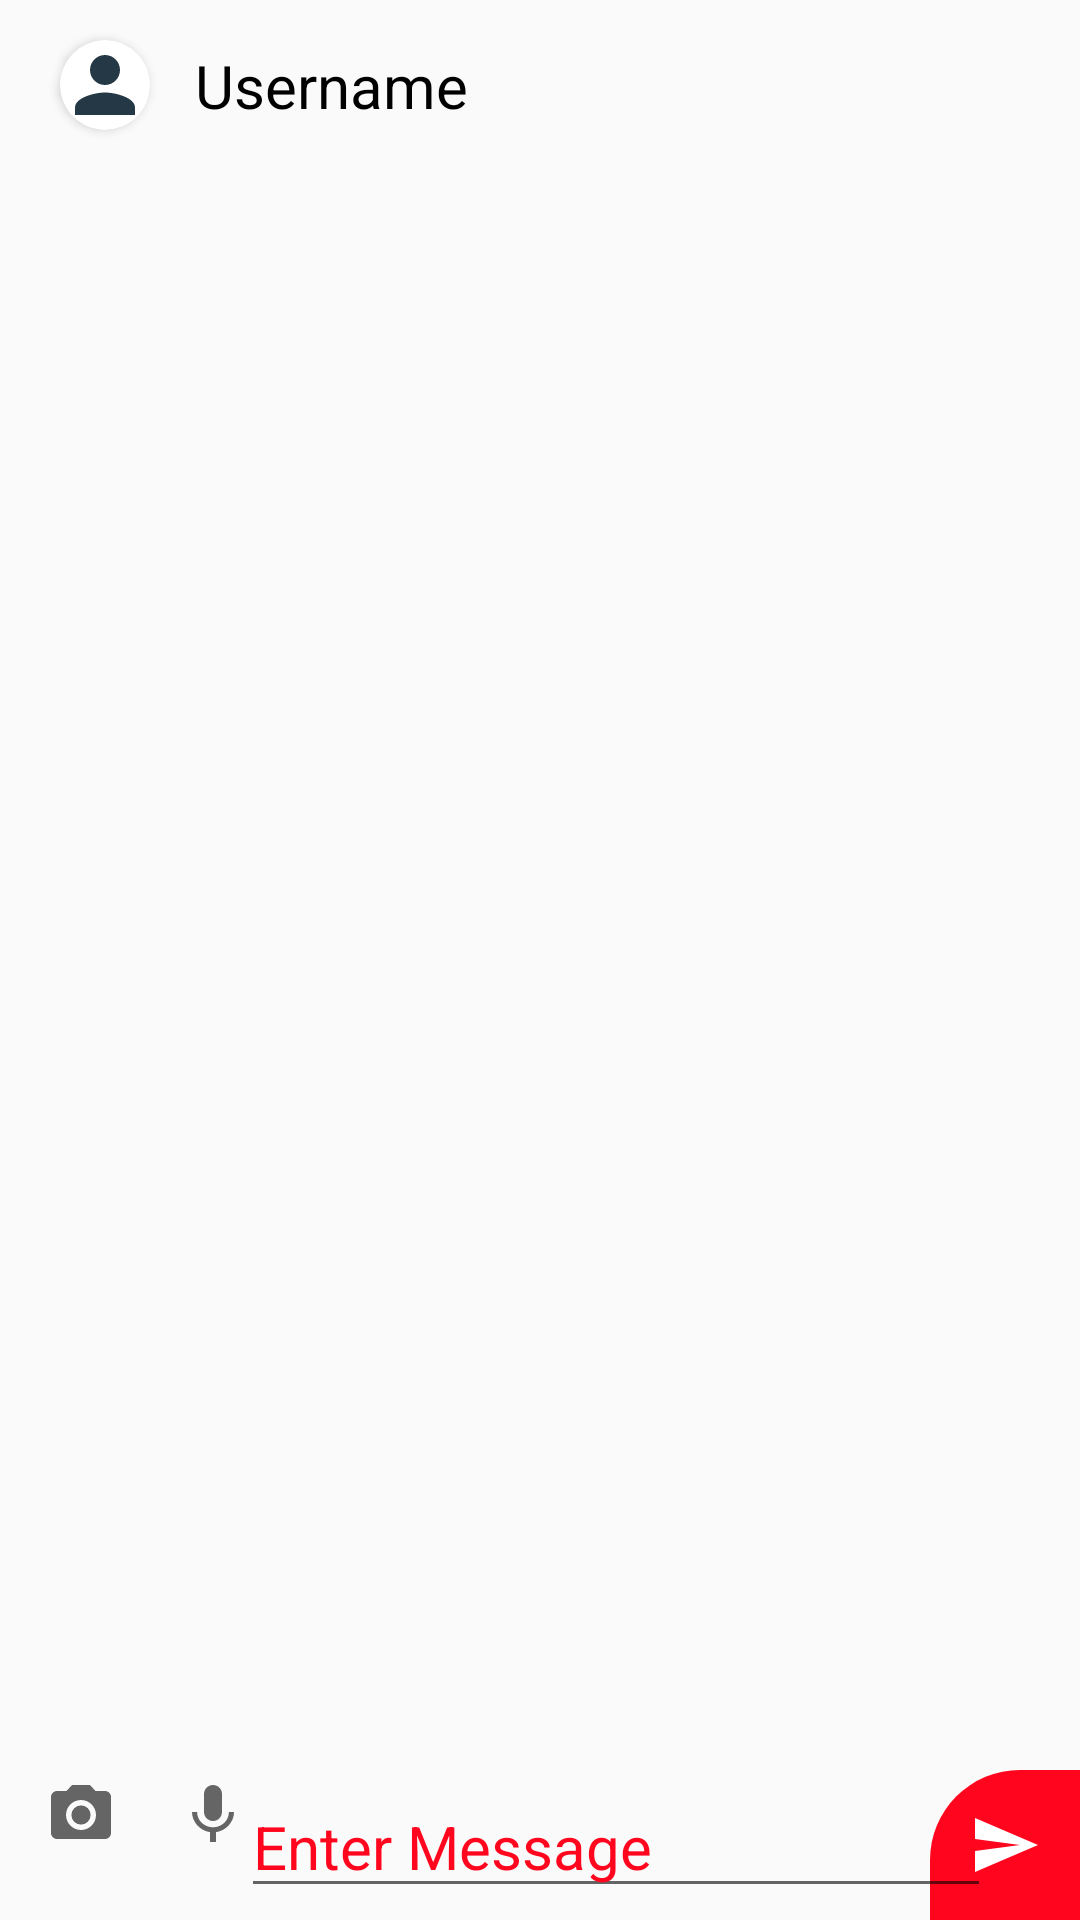

The Android layout XML behind this screen, and the referenced resources:
<!-- AndroidManifest.xml: activity theme Theme.Social_Media.NoActionBar -->
<!-- res/layout/activity_message.xml -->
<?xml version="1.0" encoding="utf-8"?>
<androidx.constraintlayout.widget.ConstraintLayout xmlns:android="http://schemas.android.com/apk/res/android"
    xmlns:app="http://schemas.android.com/apk/res-auto"
    xmlns:tools="http://schemas.android.com/tools"
    android:layout_width="match_parent"
    android:layout_height="match_parent"
    tools:context=".MessageActivity">

    <LinearLayout
        android:id="@+id/linearLayout"
        android:layout_width="match_parent"
        android:layout_height="wrap_content"
        android:orientation="horizontal"
        app:cardBackgroundColor="@color/white"
        tools:ignore="MissingConstraints">

        <androidx.cardview.widget.CardView
            android:layout_width="30dp"
            android:layout_height="30dp"
            android:layout_gravity="center_vertical|right"
            android:layout_marginLeft="20dp"
            app:cardCornerRadius="15dp"
            app:cardPreventCornerOverlap="false">

            <ImageView
                android:id="@+id/iv_message"
                android:layout_width="match_parent"
                android:layout_height="match_parent"
                android:background="@drawable/ic_person"
                android:clickable="true"
                android:scaleType="fitCenter" />

        </androidx.cardview.widget.CardView>

        <TextView
            android:id="@+id/username_message_tv"
            android:layout_width="wrap_content"
            android:layout_height="wrap_content"
            android:layout_gravity="center_vertical"
            android:layout_margin="15dp"
            android:drawablePadding="5dp"
            android:text="Username"
            android:textColor="@color/black"
            android:textSize="20sp" />

        <TextView
            android:id="@+id/typingstatus"
            android:layout_width="113dp"
            android:layout_height="wrap_content"
            android:layout_gravity="center_vertical"
            android:layout_margin="15dp"
            android:text="is typing ..."
            android:textColor="#06C84C"
            android:textSize="15sp"
            android:visibility="invisible"/>


    </LinearLayout>

    <androidx.recyclerview.widget.RecyclerView
        android:id="@+id/rv_message"
        android:layout_width="match_parent"
        android:layout_height="match_parent"
        android:layout_marginTop="60dp"
        tools:layout_editor_absoluteX="16dp"
        tools:layout_editor_absoluteY="145dp" />

    <ImageButton
        android:id="@+id/imageButton_send"
        android:layout_width="50dp"
        android:layout_height="50dp"
        android:background="@drawable/send_back"
        android:src="@drawable/baseline_send_24"
        app:layout_constraintBottom_toBottomOf="parent"
        app:layout_constraintEnd_toEndOf="parent"
        tools:ignore="MissingConstraints" />

    <EditText
        android:id="@+id/messageEt"
        android:layout_width="250dp"
        android:layout_height="wrap_content"
        android:layout_marginBottom="4dp"
        android:hint="Enter Message"
        android:textColor="@color/black"
        android:textColorHint="@color/red"
        android:textSize="20sp"
        app:layout_constraintBottom_toBottomOf="parent"
        app:layout_constraintEnd_toEndOf="parent"
        app:layout_constraintHorizontal_bias="0.729"
        app:layout_constraintStart_toStartOf="parent" />

    <LinearLayout
        android:layout_width="wrap_content"
        android:layout_height="wrap_content"
        android:orientation="horizontal"
        android:padding="5dp"
        app:layout_constraintBottom_toBottomOf="parent"
        tools:ignore="MissingConstraints"
        tools:layout_editor_absoluteX="0dp">

        <ImageButton
            android:id="@+id/camera_send_message"
            android:layout_width="wrap_content"
            android:layout_height="wrap_content"
            android:layout_marginBottom="8dp"
            android:background="@android:color/transparent"
            android:padding="10dp"
            android:src="@drawable/baseline_camera_alt_24"
            app:layout_constraintBottom_toBottomOf="parent"
            app:layout_constraintEnd_toStartOf="@+id/messageEt"
            app:layout_constraintHorizontal_bias="0.34"
            app:layout_constraintStart_toStartOf="parent" />


        <ImageButton
            android:layout_width="wrap_content"
            android:layout_height="wrap_content"
            android:layout_marginBottom="8dp"
            android:background="@android:color/transparent"
            android:padding="10dp"
            android:src="@drawable/baseline_mic_24"
            app:layout_constraintBottom_toBottomOf="parent"
            app:layout_constraintEnd_toStartOf="@+id/messageEt"
            app:layout_constraintHorizontal_bias="0.0"
            app:layout_constraintStart_toEndOf="@+id/imageButton2" />

    </LinearLayout>

</androidx.constraintlayout.widget.ConstraintLayout>
<!-- resources referenced by this layout -->
<resources>
  <color name="black">#FF000000</color>
  <color name="red">#FF061E</color>
  <color name="white">#FFFFFFFF</color>
  <!-- drawable baseline_camera_alt_24 (drawable) -->
  <vector android:height="24dp"
      android:viewportHeight="24" android:viewportWidth="24"
      android:width="24dp" xmlns:android="http://schemas.android.com/apk/res/android">
      <path android:fillColor="@color/dark_grey" android:pathData="M12,12m-3.2,0a3.2,3.2 0,1 1,6.4 0a3.2,3.2 0,1 1,-6.4 0"/>
      <path android:fillColor="@color/dark_grey" android:pathData="M9,2L7.17,4L4,4c-1.1,0 -2,0.9 -2,2v12c0,1.1 0.9,2 2,2h16c1.1,0 2,-0.9 2,-2L22,6c0,-1.1 -0.9,-2 -2,-2h-3.17L15,2L9,2zM12,17c-2.76,0 -5,-2.24 -5,-5s2.24,-5 5,-5 5,2.24 5,5 -2.24,5 -5,5z"/>
  </vector>
  <!-- drawable baseline_mic_24 (drawable) -->
  <vector android:height="24dp"
      android:viewportHeight="24" android:viewportWidth="24"
      android:width="24dp" xmlns:android="http://schemas.android.com/apk/res/android">
      <path android:fillColor="@color/dark_grey" android:pathData="M12,14c1.66,0 2.99,-1.34 2.99,-3L15,5c0,-1.66 -1.34,-3 -3,-3S9,3.34 9,5v6c0,1.66 1.34,3 3,3zM17.3,11c0,3 -2.54,5.1 -5.3,5.1S6.7,14 6.7,11L5,11c0,3.41 2.72,6.23 6,6.72L11,21h2v-3.28c3.28,-0.48 6,-3.3 6,-6.72h-1.7z"/>
  </vector>
  <!-- drawable baseline_send_24 (drawable) -->
  <vector
      android:autoMirrored="true" android:height="24dp"
       android:viewportHeight="24"
      android:viewportWidth="24" android:width="24dp"
      xmlns:android="http://schemas.android.com/apk/res/android">
      <path
          android:fillColor="@android:color/white"
          android:pathData="M2.01,21L23,12 2.01,3 2,10l15,2 -15,2z"/>
  </vector>
  <!-- drawable ic_person (drawable) -->
  <vector android:height="24dp" android:tint="#253845"
      android:viewportHeight="24" android:viewportWidth="24"
      android:width="24dp" xmlns:android="http://schemas.android.com/apk/res/android">
      <path android:fillColor="@android:color/white" android:pathData="M12,12c2.21,0 4,-1.79 4,-4s-1.79,-4 -4,-4 -4,1.79 -4,4 1.79,4 4,4zM12,14c-2.67,0 -8,1.34 -8,4v2h16v-2c0,-2.66 -5.33,-4 -8,-4z"/>
  </vector>
  <!-- drawable send_back (drawable) -->
  <?xml version="1.0" encoding="utf-8"?>
  <shape xmlns:android="http://schemas.android.com/apk/res/android">
  
      <solid android:color="@color/red"/>
      <corners android:topLeftRadius="30dp"/>
  
  </shape>
  <style name="Theme.Social_Media.NoActionBar">
          <item name="windowActionBar">false</item>
          <item name="windowNoTitle">true</item>
      </style>
  <color name="dark_grey">#656565</color>
</resources>
